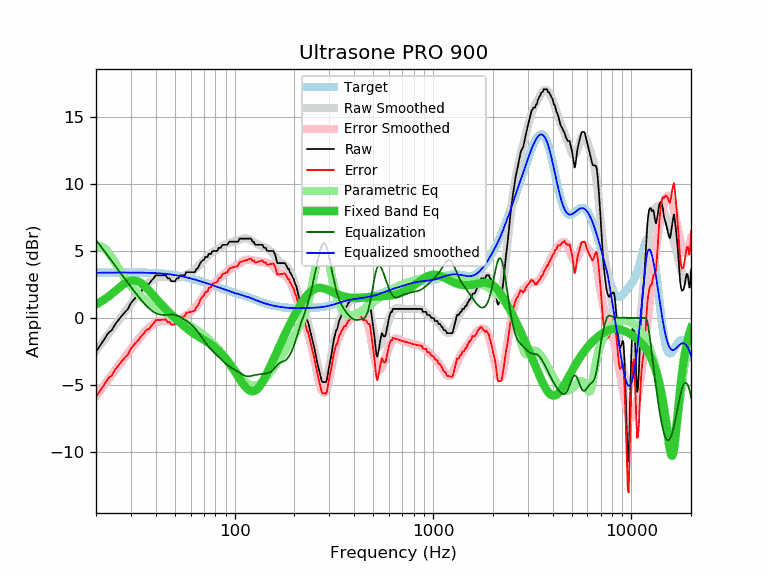

Data behind this chart, as committed beside it:
frequency, raw, error, smoothed, error_smoothed, equalization, parametric_eq, equalized_raw, equalized_smoothed, target
20, -2.51, -5.89, -2.45, -5.83, 5.83, 1.02, 3.32, 3.38, 3.38
21, -2.05, -5.43, -2.03, -5.42, 5.42, 1.19, 3.37, 3.38, 3.38
22, -1.60, -4.99, -1.63, -5.02, 5.02, 1.38, 3.42, 3.39, 3.39
23, -1.14, -4.53, -1.25, -4.63, 4.63, 1.58, 3.49, 3.39, 3.39
24, -0.91, -4.30, -0.87, -4.26, 4.26, 1.80, 3.35, 3.39, 3.39
25, -0.46, -3.85, -0.51, -3.90, 3.90, 2.02, 3.44, 3.39, 3.39
26, -0.14, -3.53, -0.17, -3.56, 3.56, 2.23, 3.42, 3.39, 3.39
27, 0.17, -3.22, 0.16, -3.23, 3.23, 2.43, 3.40, 3.39, 3.39
28, 0.44, -2.95, 0.48, -2.91, 2.91, 2.59, 3.35, 3.39, 3.39
29, 0.68, -2.71, 0.78, -2.61, 2.61, 2.72, 3.29, 3.39, 3.39
30, 1.12, -2.27, 1.07, -2.32, 2.32, 2.79, 3.44, 3.39, 3.39
31, 1.37, -2.02, 1.35, -2.04, 2.04, 2.81, 3.41, 3.39, 3.39
32, 1.60, -1.79, 1.61, -1.78, 1.78, 2.78, 3.38, 3.39, 3.39
33, 1.82, -1.57, 1.86, -1.53, 1.53, 2.69, 3.35, 3.39, 3.39
34, 2.05, -1.34, 2.09, -1.30, 1.30, 2.57, 3.35, 3.39, 3.39
35, 2.28, -1.10, 2.30, -1.09, 1.09, 2.41, 3.37, 3.38, 3.38
36, 2.51, -0.87, 2.49, -0.89, 0.89, 2.24, 3.40, 3.38, 3.38
37, 2.54, -0.84, 2.65, -0.72, 0.72, 2.05, 3.26, 3.38, 3.38
38, 2.78, -0.59, 2.79, -0.58, 0.58, 1.86, 3.36, 3.37, 3.37
39, 2.96, -0.40, 2.91, -0.46, 0.46, 1.67, 3.42, 3.36, 3.36
40, 3.19, -0.16, 2.99, -0.36, 0.36, 1.49, 3.55, 3.35, 3.35
41, 3.19, -0.16, 3.05, -0.30, 0.30, 1.31, 3.49, 3.35, 3.35
42, 3.19, -0.15, 3.08, -0.25, 0.25, 1.13, 3.44, 3.33, 3.34
43, 3.19, -0.13, 3.09, -0.23, 0.23, 0.97, 3.42, 3.32, 3.32
44, 3.19, -0.12, 3.09, -0.22, 0.22, 0.81, 3.41, 3.31, 3.31
45, 3.19, -0.11, 3.07, -0.23, 0.23, 0.66, 3.42, 3.30, 3.30
46, 2.96, -0.32, 3.04, -0.24, 0.24, 0.51, 3.20, 3.28, 3.28
47, 2.96, -0.30, 3.02, -0.25, 0.25, 0.37, 3.21, 3.26, 3.26
48, 2.74, -0.51, 3.00, -0.25, 0.25, 0.24, 2.99, 3.25, 3.25
49, 2.74, -0.49, 2.98, -0.24, 0.24, 0.11, 2.98, 3.23, 3.23
50, 2.74, -0.47, 2.98, -0.22, 0.22, -0.01, 2.96, 3.21, 3.21
51, 2.96, -0.23, 2.99, -0.19, 0.19, -0.13, 3.15, 3.19, 3.19
52, 2.96, -0.20, 3.02, -0.15, 0.15, -0.24, 3.11, 3.16, 3.16
53, 3.19, 0.05, 3.05, -0.09, 0.09, -0.35, 3.28, 3.14, 3.14
54, 3.19, 0.07, 3.09, -0.02, 0.02, -0.45, 3.21, 3.12, 3.12
55, 3.19, 0.10, 3.14, 0.05, -0.05, -0.56, 3.14, 3.09, 3.09
56, 3.19, 0.12, 3.19, 0.12, -0.12, -0.65, 3.07, 3.07, 3.07
57, 3.42, 0.38, 3.24, 0.20, -0.20, -0.74, 3.22, 3.04, 3.04
58, 3.42, 0.41, 3.30, 0.28, -0.28, -0.83, 3.14, 3.01, 3.01
59, 3.42, 0.43, 3.35, 0.37, -0.37, -0.92, 3.05, 2.99, 2.99
60, 3.42, 0.46, 3.41, 0.46, -0.46, -1.00, 2.96, 2.96, 2.96
61, 3.42, 0.49, 3.48, 0.55, -0.55, -1.07, 2.87, 2.93, 2.93
62, 3.42, 0.52, 3.55, 0.65, -0.65, -1.15, 2.77, 2.90, 2.90
63, 3.42, 0.55, 3.63, 0.76, -0.76, -1.21, 2.66, 2.87, 2.87
64, 3.65, 0.81, 3.71, 0.87, -0.87, -1.28, 2.78, 2.84, 2.84
65, 3.70, 0.89, 3.81, 0.99, -0.99, -1.34, 2.71, 2.81, 2.81
66, 3.87, 1.09, 3.91, 1.13, -1.13, -1.41, 2.74, 2.78, 2.78
67, 4.10, 1.35, 4.02, 1.26, -1.26, -1.47, 2.84, 2.75, 2.75
68, 4.20, 1.48, 4.13, 1.40, -1.40, -1.52, 2.80, 2.72, 2.72
69, 4.33, 1.64, 4.24, 1.54, -1.54, -1.58, 2.79, 2.69, 2.69
70, 4.33, 1.67, 4.34, 1.68, -1.68, -1.64, 2.65, 2.67, 2.66
71, 4.56, 1.92, 4.45, 1.81, -1.81, -1.69, 2.75, 2.64, 2.64
72, 4.56, 1.95, 4.54, 1.94, -1.94, -1.75, 2.62, 2.61, 2.61
73, 4.56, 1.98, 4.63, 2.05, -2.05, -1.81, 2.51, 2.58, 2.58
74, 4.79, 2.24, 4.71, 2.16, -2.16, -1.87, 2.63, 2.55, 2.55
75, 4.79, 2.27, 4.78, 2.26, -2.26, -1.93, 2.53, 2.52, 2.52
76, 4.79, 2.30, 4.84, 2.36, -2.36, -1.99, 2.43, 2.49, 2.49
77, 4.97, 2.51, 4.90, 2.44, -2.44, -2.05, 2.53, 2.46, 2.46
78, 5.01, 2.58, 4.96, 2.53, -2.53, -2.11, 2.48, 2.43, 2.43
79, 5.01, 2.61, 5.01, 2.61, -2.61, -2.18, 2.40, 2.40, 2.40
... 553 more rows
